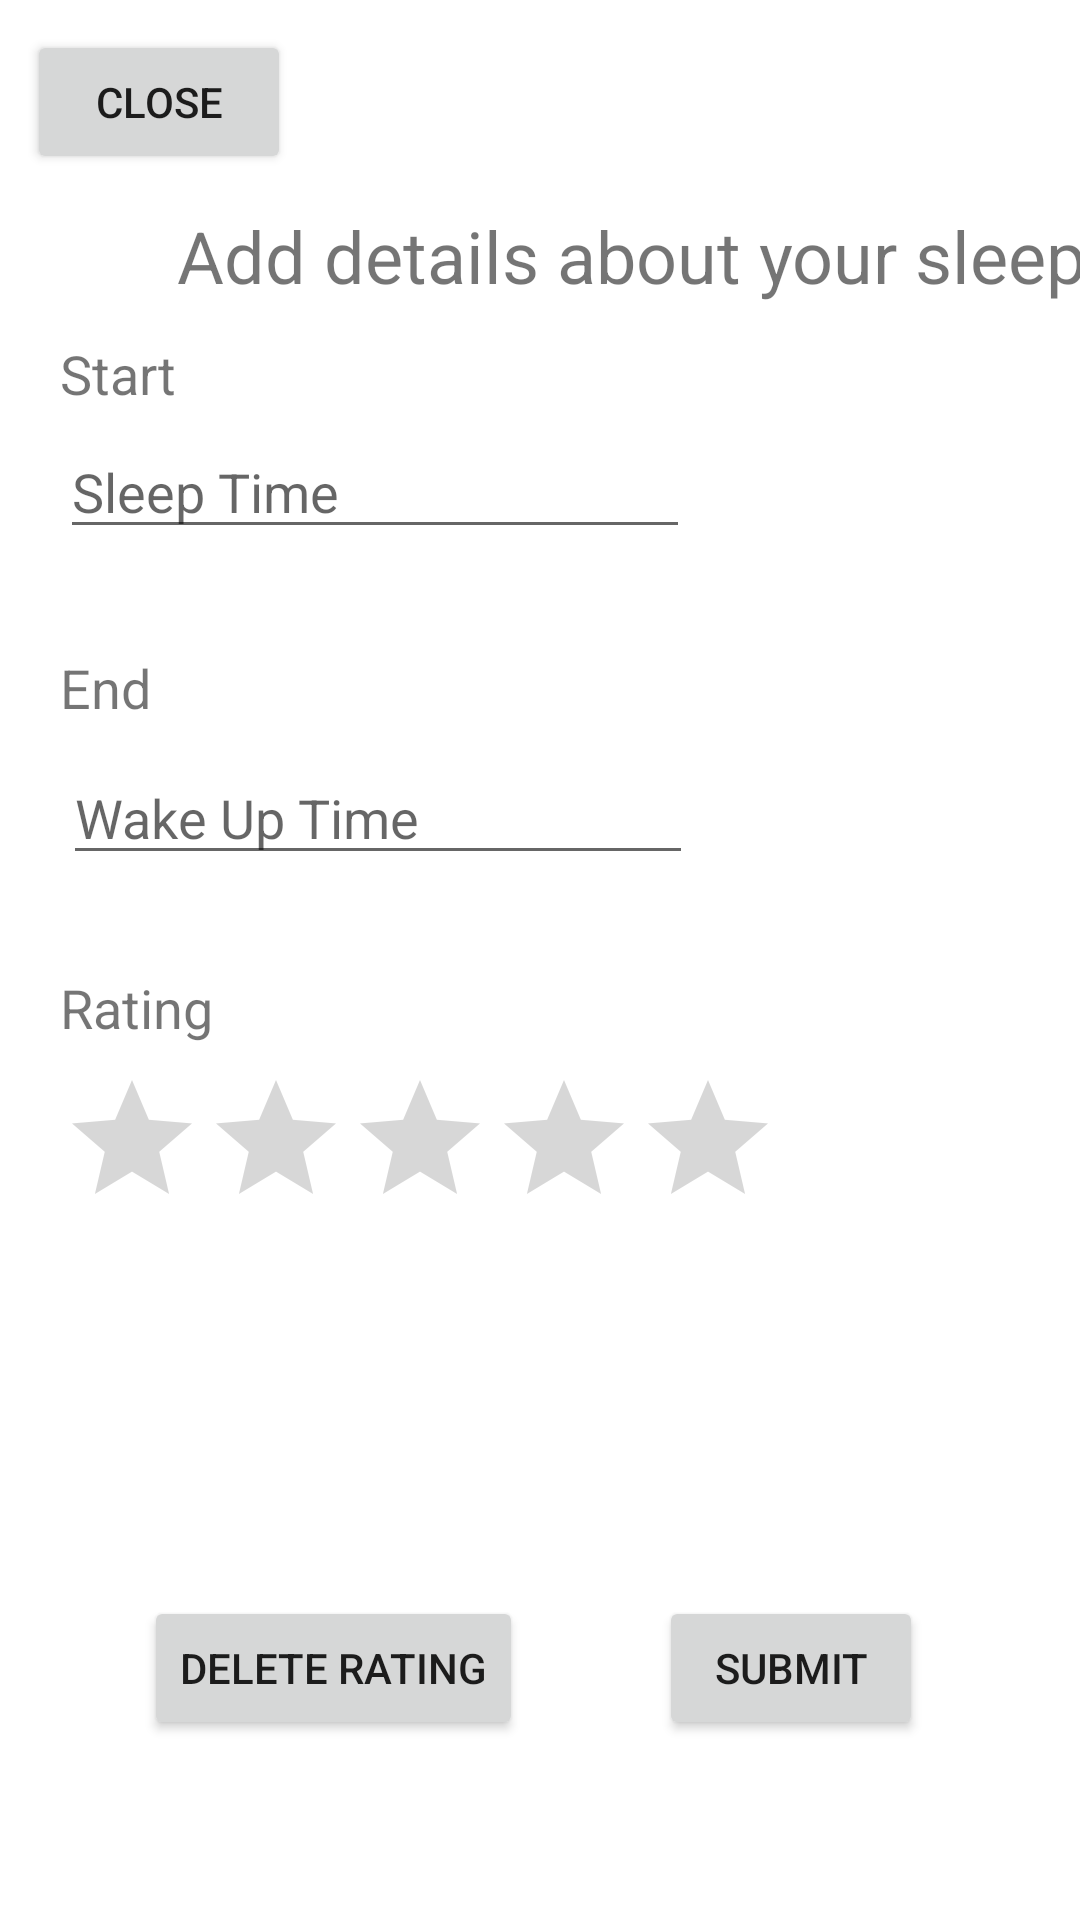

Reconstruct the res/layout file that produces this screen, plus the resources it refers to.
<!-- AndroidManifest.xml: application theme Theme.SleepRight -->
<!-- res/layout/activity_change_sleep.xml -->
<?xml version="1.0" encoding="utf-8"?>
<androidx.constraintlayout.widget.ConstraintLayout xmlns:android="http://schemas.android.com/apk/res/android"
    xmlns:app="http://schemas.android.com/apk/res-auto"
    xmlns:tools="http://schemas.android.com/tools"
    android:layout_width="match_parent"
    android:layout_height="match_parent"
    tools:context=".AddSleep">

    <TextView
        android:id="@+id/addsleepstart"
        android:layout_width="wrap_content"
        android:layout_height="wrap_content"
        android:layout_marginStart="20dp"
        android:layout_marginLeft="20dp"
        android:layout_marginTop="11dp"
        android:text="Start"
        android:textSize="18sp"
        app:layout_constraintStart_toStartOf="parent"
        app:layout_constraintTop_toBottomOf="@+id/addsleepinfo" />

    <TextView
        android:id="@+id/addsleepend"
        android:layout_width="wrap_content"
        android:layout_height="wrap_content"
        android:layout_marginStart="20dp"
        android:layout_marginLeft="20dp"
        android:layout_marginTop="34dp"
        android:text="End"
        android:textSize="18sp"
        app:layout_constraintStart_toStartOf="parent"
        app:layout_constraintTop_toBottomOf="@+id/start_date_time_in" />

    
    
    
    
    
    
    
    
    
    
    

    <EditText
        android:id="@+id/start_date_time_in"
        android:layout_width="wrap_content"
        android:layout_height="wrap_content"
        android:layout_marginTop="5dp"
        android:ems="10"
        android:hint="Sleep Time"
        android:inputType="none"
        android:onClick="startDateTimeDialog"
        app:layout_constraintStart_toStartOf="@+id/addsleepstart"
        app:layout_constraintTop_toBottomOf="@+id/addsleepstart" />

    
    
    
    
    
    
    
    
    
    
    
    

    <EditText
        android:id="@+id/end_date_time_in"
        android:layout_width="wrap_content"
        android:layout_height="wrap_content"
        android:layout_marginStart="1dp"
        android:layout_marginLeft="1dp"
        android:layout_marginTop="9dp"
        android:ems="10"
        android:hint="Wake Up Time"
        android:inputType="none"
        android:onClick="endDateTimeDialog"
        app:layout_constraintStart_toStartOf="@+id/addsleepend"
        app:layout_constraintTop_toBottomOf="@+id/addsleepend" />

    <TextView
        android:id="@+id/addsleepinfo"
        android:layout_width="wrap_content"
        android:layout_height="wrap_content"
        android:layout_marginTop="11dp"
        android:text="Add details about your sleep"
        android:textSize="24sp"
        app:layout_constraintStart_toEndOf="@+id/addsleepstart"
        app:layout_constraintTop_toBottomOf="@+id/button2" />

    <Button
        android:id="@+id/addsleepsubmitbutton"
        android:layout_width="wrap_content"
        android:layout_height="wrap_content"
        android:layout_marginBottom="60dp"
        android:onClick="submit"
        android:text="submit"
        app:layout_constraintBottom_toBottomOf="parent"
        app:layout_constraintEnd_toEndOf="parent"
        app:layout_constraintHorizontal_bias="0.807"
        app:layout_constraintStart_toStartOf="parent" />

    <Button
        android:id="@+id/button2"
        android:layout_width="wrap_content"
        android:layout_height="wrap_content"
        android:layout_marginStart="9dp"
        android:layout_marginLeft="9dp"
        android:layout_marginTop="10dp"
        android:onClick="closeAddSleep"
        android:text="close"
        app:layout_constraintStart_toStartOf="parent"
        app:layout_constraintTop_toTopOf="parent" />

    <RatingBar
        android:id="@+id/rating_bar"
        android:layout_width="wrap_content"
        android:layout_height="wrap_content"
        android:layout_marginTop="8dp"
        android:numStars="5"
        android:saveEnabled="true"
        app:layout_constraintStart_toStartOf="@+id/textView5"
        app:layout_constraintTop_toBottomOf="@+id/textView5" />

    <TextView

        android:id="@+id/textView5"
        android:layout_width="wrap_content"
        android:layout_height="wrap_content"
        android:layout_marginStart="20dp"
        android:layout_marginLeft="20dp"
        android:layout_marginTop="32dp"
        android:text="Rating"
        android:textSize="18sp"
        app:layout_constraintStart_toStartOf="parent"
        app:layout_constraintTop_toBottomOf="@+id/end_date_time_in" />

    <Button
        android:id="@+id/delete_rating"
        android:layout_width="wrap_content"
        android:layout_height="wrap_content"
        android:layout_marginStart="48dp"
        android:layout_marginLeft="48dp"
        android:layout_marginBottom="60dp"
        android:text="DELETE RATING"
        android:onClick="deleteRating"
        app:layout_constraintBottom_toBottomOf="parent"
        app:layout_constraintStart_toStartOf="parent" />
</androidx.constraintlayout.widget.ConstraintLayout>
<!-- resources referenced by this layout -->
<resources>
  <style name="Theme.SleepRight" parent="Theme.MaterialComponents.DayNight.DarkActionBar">
          
          <item name="colorPrimary">@color/purple_500</item>
          <item name="colorPrimaryVariant">@color/purple_700</item>
          <item name="colorOnPrimary">@color/white</item>
          
          <item name="colorSecondary">@color/teal_200</item>
          <item name="colorSecondaryVariant">@color/teal_700</item>
          <item name="colorOnSecondary">@color/black</item>
          
          <item name="android:statusBarColor" tools:targetApi="l">?attr/colorPrimaryVariant</item>
          
      </style>
  <!-- not gathered from this repository: default colours our renderer supplied (Android Studio template values) -->
  <color name="purple_500">#FF6200EE</color>
  <color name="purple_700">#FF3700B3</color>
  <color name="teal_200">#FF03DAC5</color>
  <color name="teal_700">#FF018786</color>
  <color name="black">#FF000000</color>
  <color name="white">#FFFFFFFF</color>
</resources>
